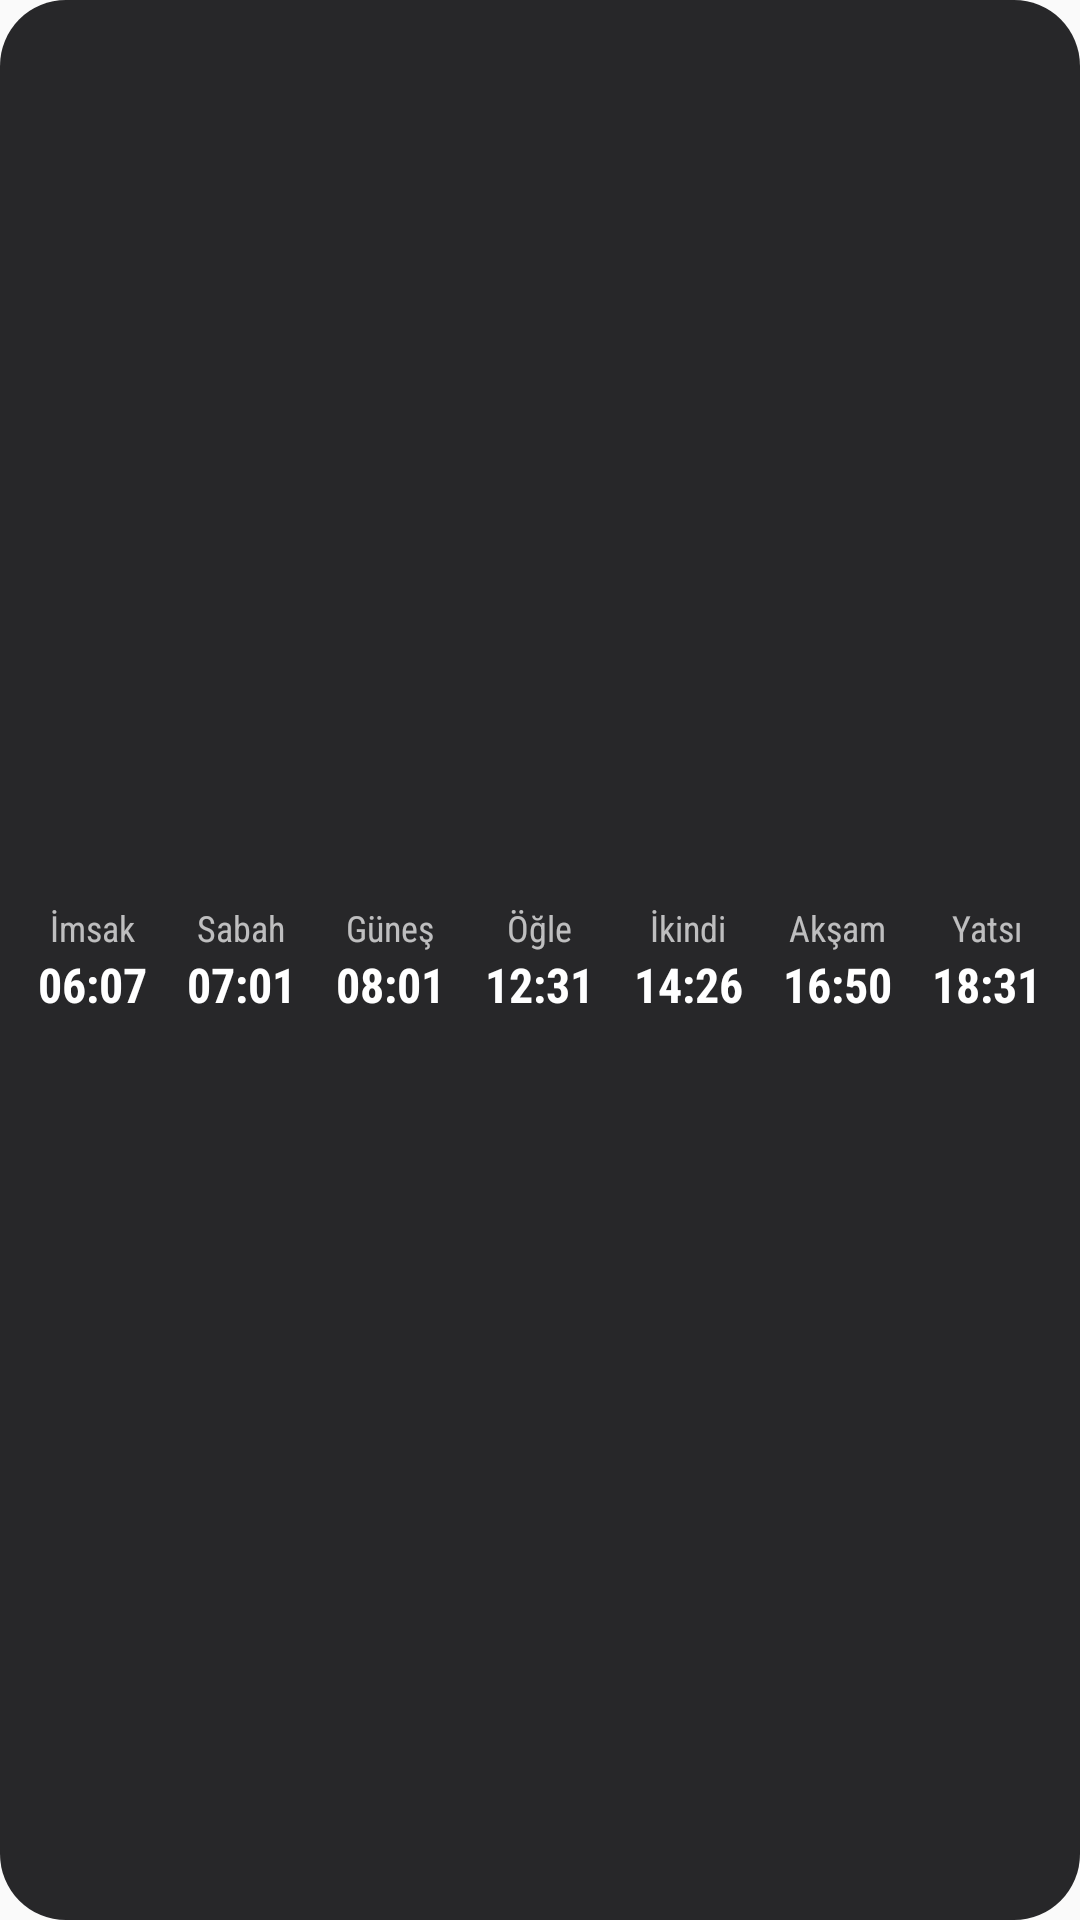

Produce the Android XML layout that renders to this screen, including the resource entries it uses.
<!-- AndroidManifest.xml: application theme AppTheme -->
<!-- res/layout/widget_satir.xml -->
<?xml version="1.0" encoding="utf-8"?>
<LinearLayout xmlns:android="http://schemas.android.com/apk/res/android"
    android:id="@android:id/background"
    android:layout_width="match_parent"
    android:layout_height="match_parent"
    android:background="@drawable/widget_zemin_siyah"
    android:gravity="center_vertical"
    android:orientation="horizontal"
    android:padding="6dp">

    <LinearLayout
        android:id="@+id/h0"
        android:layout_width="0dp"
        android:layout_height="match_parent"
        android:layout_weight="1"
        android:gravity="center"
        android:orientation="vertical"
        android:paddingTop="4dp"
        android:paddingBottom="4dp">
        <TextView
            android:id="@+id/a0"
            android:layout_width="wrap_content"
            android:layout_height="wrap_content"
            android:fontFamily="sans-serif-condensed"
            android:maxLines="1"
            android:text="İmsak"
            android:textColor="#B3FFFFFF"
            android:textSize="12sp" />
        <TextView
            android:id="@+id/s0"
            android:layout_width="wrap_content"
            android:layout_height="wrap_content"
            android:fontFamily="sans-serif-condensed"
            android:maxLines="1"
            android:text="06:07"
            android:textColor="#FFFFFF"
            android:textSize="16sp"
            android:textStyle="bold" />
    </LinearLayout>

    <LinearLayout
        android:id="@+id/h1"
        android:layout_width="0dp"
        android:layout_height="match_parent"
        android:layout_weight="1"
        android:gravity="center"
        android:orientation="vertical"
        android:paddingTop="4dp"
        android:paddingBottom="4dp">
        <TextView
            android:id="@+id/a1"
            android:layout_width="wrap_content"
            android:layout_height="wrap_content"
            android:fontFamily="sans-serif-condensed"
            android:maxLines="1"
            android:text="Sabah"
            android:textColor="#B3FFFFFF"
            android:textSize="12sp" />
        <TextView
            android:id="@+id/s1"
            android:layout_width="wrap_content"
            android:layout_height="wrap_content"
            android:fontFamily="sans-serif-condensed"
            android:maxLines="1"
            android:text="07:01"
            android:textColor="#FFFFFF"
            android:textSize="16sp"
            android:textStyle="bold" />
    </LinearLayout>

    <LinearLayout
        android:id="@+id/h2"
        android:layout_width="0dp"
        android:layout_height="match_parent"
        android:layout_weight="1"
        android:gravity="center"
        android:orientation="vertical"
        android:paddingTop="4dp"
        android:paddingBottom="4dp">
        <TextView
            android:id="@+id/a2"
            android:layout_width="wrap_content"
            android:layout_height="wrap_content"
            android:fontFamily="sans-serif-condensed"
            android:maxLines="1"
            android:text="Güneş"
            android:textColor="#B3FFFFFF"
            android:textSize="12sp" />
        <TextView
            android:id="@+id/s2"
            android:layout_width="wrap_content"
            android:layout_height="wrap_content"
            android:fontFamily="sans-serif-condensed"
            android:maxLines="1"
            android:text="08:01"
            android:textColor="#FFFFFF"
            android:textSize="16sp"
            android:textStyle="bold" />
    </LinearLayout>

    <LinearLayout
        android:id="@+id/h3"
        android:layout_width="0dp"
        android:layout_height="match_parent"
        android:layout_weight="1"
        android:gravity="center"
        android:orientation="vertical"
        android:paddingTop="4dp"
        android:paddingBottom="4dp">
        <TextView
            android:id="@+id/a3"
            android:layout_width="wrap_content"
            android:layout_height="wrap_content"
            android:fontFamily="sans-serif-condensed"
            android:maxLines="1"
            android:text="Öğle"
            android:textColor="#B3FFFFFF"
            android:textSize="12sp" />
        <TextView
            android:id="@+id/s3"
            android:layout_width="wrap_content"
            android:layout_height="wrap_content"
            android:fontFamily="sans-serif-condensed"
            android:maxLines="1"
            android:text="12:31"
            android:textColor="#FFFFFF"
            android:textSize="16sp"
            android:textStyle="bold" />
    </LinearLayout>

    <LinearLayout
        android:id="@+id/h4"
        android:layout_width="0dp"
        android:layout_height="match_parent"
        android:layout_weight="1"
        android:gravity="center"
        android:orientation="vertical"
        android:paddingTop="4dp"
        android:paddingBottom="4dp">
        <TextView
            android:id="@+id/a4"
            android:layout_width="wrap_content"
            android:layout_height="wrap_content"
            android:fontFamily="sans-serif-condensed"
            android:maxLines="1"
            android:text="İkindi"
            android:textColor="#B3FFFFFF"
            android:textSize="12sp" />
        <TextView
            android:id="@+id/s4"
            android:layout_width="wrap_content"
            android:layout_height="wrap_content"
            android:fontFamily="sans-serif-condensed"
            android:maxLines="1"
            android:text="14:26"
            android:textColor="#FFFFFF"
            android:textSize="16sp"
            android:textStyle="bold" />
    </LinearLayout>

    <LinearLayout
        android:id="@+id/h5"
        android:layout_width="0dp"
        android:layout_height="match_parent"
        android:layout_weight="1"
        android:gravity="center"
        android:orientation="vertical"
        android:paddingTop="4dp"
        android:paddingBottom="4dp">
        <TextView
            android:id="@+id/a5"
            android:layout_width="wrap_content"
            android:layout_height="wrap_content"
            android:fontFamily="sans-serif-condensed"
            android:maxLines="1"
            android:text="Akşam"
            android:textColor="#B3FFFFFF"
            android:textSize="12sp" />
        <TextView
            android:id="@+id/s5"
            android:layout_width="wrap_content"
            android:layout_height="wrap_content"
            android:fontFamily="sans-serif-condensed"
            android:maxLines="1"
            android:text="16:50"
            android:textColor="#FFFFFF"
            android:textSize="16sp"
            android:textStyle="bold" />
    </LinearLayout>

    <LinearLayout
        android:id="@+id/h6"
        android:layout_width="0dp"
        android:layout_height="match_parent"
        android:layout_weight="1"
        android:gravity="center"
        android:orientation="vertical"
        android:paddingTop="4dp"
        android:paddingBottom="4dp">
        <TextView
            android:id="@+id/a6"
            android:layout_width="wrap_content"
            android:layout_height="wrap_content"
            android:fontFamily="sans-serif-condensed"
            android:maxLines="1"
            android:text="Yatsı"
            android:textColor="#B3FFFFFF"
            android:textSize="12sp" />
        <TextView
            android:id="@+id/s6"
            android:layout_width="wrap_content"
            android:layout_height="wrap_content"
            android:fontFamily="sans-serif-condensed"
            android:maxLines="1"
            android:text="18:31"
            android:textColor="#FFFFFF"
            android:textSize="16sp"
            android:textStyle="bold" />
    </LinearLayout>
</LinearLayout>
<!-- resources referenced by this layout -->
<resources>
  <!-- drawable widget_zemin_siyah (drawable) -->
  <?xml version="1.0" encoding="utf-8"?>
  <shape xmlns:android="http://schemas.android.com/apk/res/android" android:shape="rectangle">
      <solid android:color="#F21C1C1E" />
      <corners android:radius="22dp" />
  </shape>
  <style name="AppTheme" parent="Theme.AppCompat.Light.DarkActionBar">
          
          <item name="colorPrimary">@color/colorPrimary</item>
          <item name="colorPrimaryDark">@color/colorPrimaryDark</item>
          <item name="colorAccent">@color/colorAccent</item>
      </style>
  <!-- not gathered from this repository: default colours our renderer supplied (Android Studio template values) -->
  <color name="colorPrimary">#FF6200EE</color>
  <color name="colorPrimaryDark">#FF3700B3</color>
  <color name="colorAccent">#FF03DAC5</color>
</resources>
